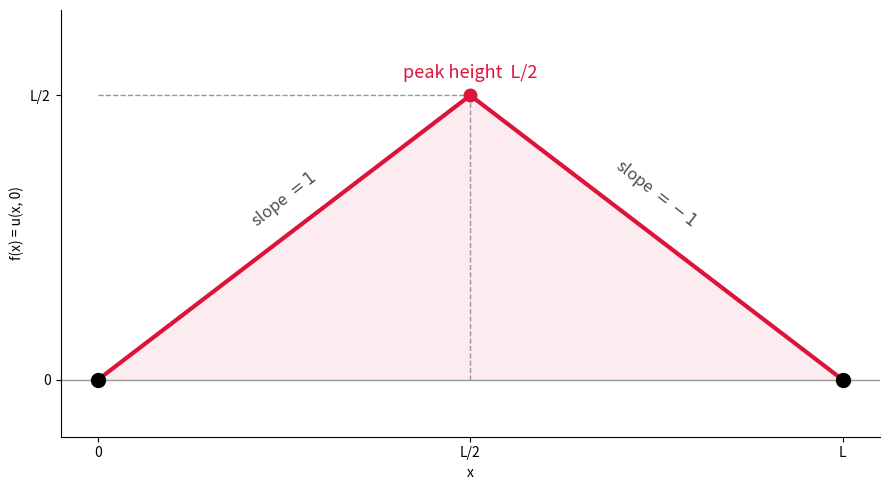

The matplotlib source for this figure:
"""
초기 위치 함수 f(x) = u(x,0) : 가운데에서 뜯은 대칭 삼각형.

    f(x) = (2h/L) x        0 <= x <= L/2
    f(x) = (2h/L)(L-x)     L/2 <= x <= L
"""

import numpy as np
import matplotlib.pyplot as plt


def main():
    L = 1.0
    h = L / 2                                   # 꼭짓점 높이 = L/2 (기울기 ±1)
    x = np.linspace(0, L, 400)
    f = np.where(x <= L / 2, (2 * h / L) * x, (2 * h / L) * (L - x))

    fig, ax = plt.subplots(figsize=(9, 5), facecolor="white")

    ax.plot(x, f, color="crimson", lw=3, zorder=3)
    ax.fill_between(x, f, 0, color="crimson", alpha=0.08)
    ax.axhline(0, color="0.6", lw=1)

    # 양 끝 고정 + 꼭짓점 표시
    ax.plot([0, L], [0, 0], "o", color="black", ms=10, zorder=5)
    ax.plot(L / 2, h, "o", color="crimson", ms=9, zorder=5)

    # 보조 점선 (꼭짓점 높이 h, 위치 L/2)
    ax.plot([L / 2, L / 2], [0, h], "--", color="0.6", lw=1)
    ax.plot([0, L / 2], [h, h], "--", color="0.6", lw=1)

    # 라벨
    ax.text(L / 2, h + 0.03, "peak height  L/2", ha="center",
            color="crimson", fontsize=13)
    ax.text(L / 4, (h / 2) + 0.02, r"slope $= 1$",
            ha="center", color="0.3", fontsize=12, rotation=38)
    ax.text(3 * L / 4, (h / 2) + 0.02, r"slope $= -1$",
            ha="center", color="0.3", fontsize=12, rotation=-38)

    ax.set_xlim(-0.05, L + 0.05)
    ax.set_ylim(-0.1, h + 0.15)
    ax.set_xlabel("x")
    ax.set_ylabel("f(x) = u(x, 0)")
    ax.set_xticks([0, L / 2, L])
    ax.set_xticklabels(["0", "L/2", "L"])
    ax.set_yticks([0, h])
    ax.set_yticklabels(["0", "L/2"])
    for s in ("top", "right"):
        ax.spines[s].set_visible(False)

    fig.tight_layout()
    fig.savefig("initial_triangle.png", dpi=130, facecolor="white")
    print("저장: initial_triangle.png")
    plt.show()


if __name__ == "__main__":
    main()
